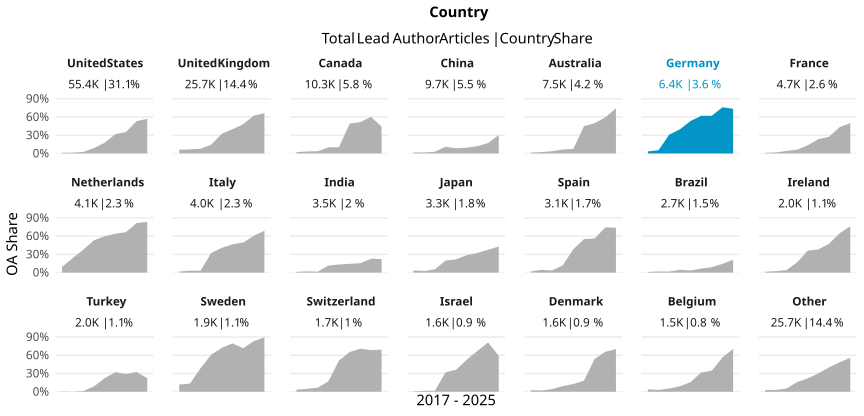

Data behind this chart, as committed beside it:
country_name_fct, cr_year, articles, cc_total, prop
United States, '17, 6997, 76, 0.01086
United States, '18, 7368, 102, 0.01384
United States, '19, 7169, 177, 0.02469
United States, '20, 7152, 641, 0.08963
United States, '21, 7187, 1268, 0.1764
United States, '22, 6896, 2184, 0.3167
United States, '23, 7504, 2652, 0.3534
United States, '24, 4049, 2156, 0.5325
United States, '25, 1122, 640, 0.5704
United Kingdom, '17, 3479, 212, 0.06094
United Kingdom, '18, 3453, 233, 0.06748
United Kingdom, '19, 3334, 259, 0.07768
United Kingdom, '20, 3521, 510, 0.1448
United Kingdom, '21, 3272, 1064, 0.3252
United Kingdom, '22, 3178, 1268, 0.399
United Kingdom, '23, 3100, 1491, 0.481
United Kingdom, '24, 1851, 1150, 0.6213
United Kingdom, '25, 535, 355, 0.6636
Canada, '17, 1190, 24, 0.02017
Canada, '18, 1255, 42, 0.03347
Canada, '19, 1311, 48, 0.03661
Canada, '20, 1413, 143, 0.1012
Canada, '21, 1367, 142, 0.1039
Canada, '22, 1234, 605, 0.4903
Canada, '23, 1343, 693, 0.516
Canada, '24, 907, 546, 0.602
Canada, '25, 320, 141, 0.4406
China, '17, 998, 16, 0.01603
China, '18, 1026, 17, 0.01657
China, '19, 1196, 33, 0.02759
China, '20, 1180, 131, 0.111
China, '21, 1288, 110, 0.0854
China, '22, 1304, 124, 0.09509
China, '23, 1278, 155, 0.1213
China, '24, 1139, 196, 0.1721
China, '25, 335, 102, 0.3045
Australia, '17, 920, 13, 0.01413
Australia, '18, 887, 20, 0.02255
Australia, '19, 1002, 37, 0.03693
Australia, '20, 1025, 66, 0.06439
Australia, '21, 937, 70, 0.07471
Australia, '22, 877, 394, 0.4493
Australia, '23, 942, 469, 0.4979
Australia, '24, 671, 399, 0.5946
Australia, '25, 191, 142, 0.7435
Germany, '17, 764, 26, 0.03403
Germany, '18, 827, 45, 0.05441
Germany, '19, 709, 220, 0.3103
Germany, '20, 819, 325, 0.3968
Germany, '21, 853, 456, 0.5346
Germany, '22, 844, 523, 0.6197
Germany, '23, 893, 555, 0.6215
Germany, '24, 522, 397, 0.7605
Germany, '25, 151, 111, 0.7351
France, '17, 619, 6, 0.009693
France, '18, 630, 10, 0.01587
France, '19, 569, 24, 0.04218
France, '20, 646, 40, 0.06192
France, '21, 594, 80, 0.1347
France, '22, 594, 140, 0.2357
... 129 more rows
